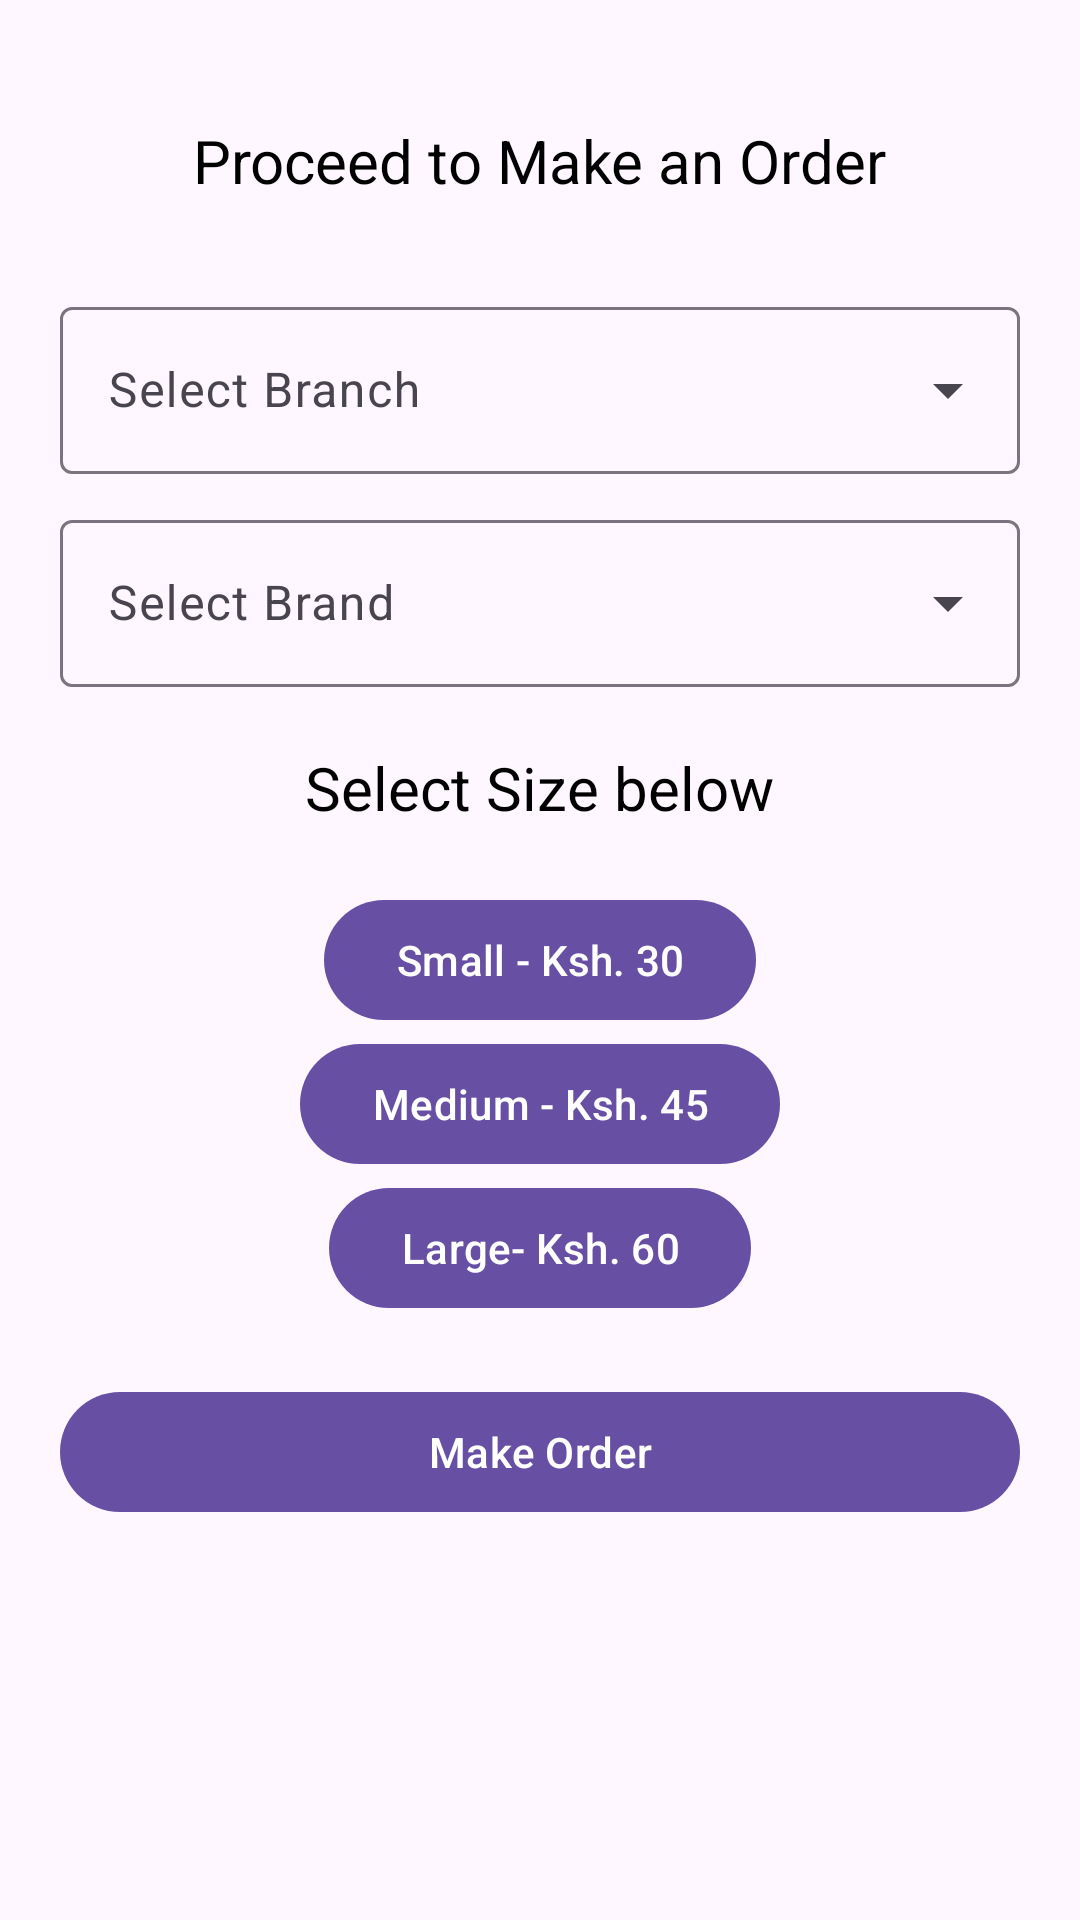

Reconstruct the res/layout file that produces this screen, plus the resources it refers to.
<!-- AndroidManifest.xml: application theme Theme.KinywajiSafi -->
<!-- res/layout/activity_customer_make_order.xml -->
<?xml version="1.0" encoding="utf-8"?>
<androidx.coordinatorlayout.widget.CoordinatorLayout xmlns:android="http://schemas.android.com/apk/res/android"
    xmlns:app="http://schemas.android.com/apk/res-auto"
    xmlns:tools="http://schemas.android.com/tools"
    android:id="@+id/main"
    android:layout_width="match_parent"
    android:layout_height="match_parent"
    tools:context=".CustomerMakeOrder">

    <RelativeLayout
        android:layout_width="match_parent"
        android:layout_height="match_parent"
        android:padding="20dp">

        <TextView
            android:id="@+id/orderHeaderText"
            android:layout_width="wrap_content"
            android:layout_height="wrap_content"
            android:layout_margin="20dp"
            android:layout_centerHorizontal="true"
            android:textSize="20sp"
            android:textColor="@color/black"
            android:text="Proceed to Make an Order"/>

        <com.google.android.material.textfield.TextInputLayout
            android:id="@+id/tilBranchLayout"
            style="@style/Widget.Material3.TextInputLayout.OutlinedBox.ExposedDropdownMenu"
            android:layout_marginTop="10dp"
            android:layout_width="match_parent"
            android:layout_below="@id/orderHeaderText"
            android:layout_height="wrap_content"
            android:hint="Select Branch"
            tools:layout_editor_absoluteX="30dp">

            <AutoCompleteTextView
                android:id="@+id/selectBranch"
                android:layout_width="match_parent"
                android:layout_height="wrap_content"
                android:inputType="none"
                tools:ignore="LabelFor" />

        </com.google.android.material.textfield.TextInputLayout>

        <com.google.android.material.textfield.TextInputLayout
            android:id="@+id/tilBrandLayout"
            style="@style/Widget.Material3.TextInputLayout.OutlinedBox.ExposedDropdownMenu"
            android:layout_marginTop="10dp"
            android:layout_below="@id/tilBranchLayout"
            android:layout_width="match_parent"
            android:layout_height="wrap_content"
            android:hint="Select Brand"
            tools:layout_editor_absoluteX="30dp">

            <AutoCompleteTextView
                android:id="@+id/selectBrand"
                android:layout_width="match_parent"
                android:layout_height="wrap_content"
                android:inputType="none"
                tools:ignore="LabelFor" />

        </com.google.android.material.textfield.TextInputLayout>


        <TextView
            android:id="@+id/selectSize"
            android:layout_width="wrap_content"
            android:layout_height="wrap_content"
            android:layout_below="@id/tilBrandLayout"
            android:layout_margin="20dp"
            android:layout_centerHorizontal="true"
            android:textSize="20sp"
            android:textColor="@color/black"
            android:text="Select Size below"/>


        <com.google.android.material.button.MaterialButton
            android:id="@+id/smallSize"
            android:text="Small - Ksh. 30"
            android:layout_below="@id/selectSize"
            android:layout_centerHorizontal="true"
            android:layout_width="wrap_content"
            android:layout_height="wrap_content"/>

        <com.google.android.material.button.MaterialButton
            android:id="@+id/mediumSize"
            android:text="Medium - Ksh. 45"
            android:layout_below="@id/smallSize"
            android:layout_centerHorizontal="true"
            android:layout_width="wrap_content"
            android:layout_height="wrap_content"/>

        <com.google.android.material.button.MaterialButton
            android:id="@+id/bigiSze"
            android:text="Large- Ksh. 60"
            android:layout_below="@id/mediumSize"
            android:layout_centerHorizontal="true"
            android:layout_width="wrap_content"
            android:layout_height="wrap_content"/>

        <com.google.android.material.button.MaterialButton
            android:id="@+id/makeOrder"
            android:text="Make Order"
            android:layout_below="@id/bigiSze"
            android:layout_centerHorizontal="true"
            android:layout_marginTop="20dp"
            android:layout_width="match_parent"
            android:layout_height="wrap_content"/>

    </RelativeLayout>


</androidx.coordinatorlayout.widget.CoordinatorLayout>
<!-- resources referenced by this layout -->
<resources>
  <style name="Theme.KinywajiSafi" parent="Base.Theme.KinywajiSafi" />
  <style name="Base.Theme.KinywajiSafi" parent="Theme.Material3.DayNight.NoActionBar">
          
          
      </style>
  <!-- not gathered from this repository: default colours our renderer supplied (Android Studio template values) -->
  <color name="black">#FF000000</color>
</resources>
